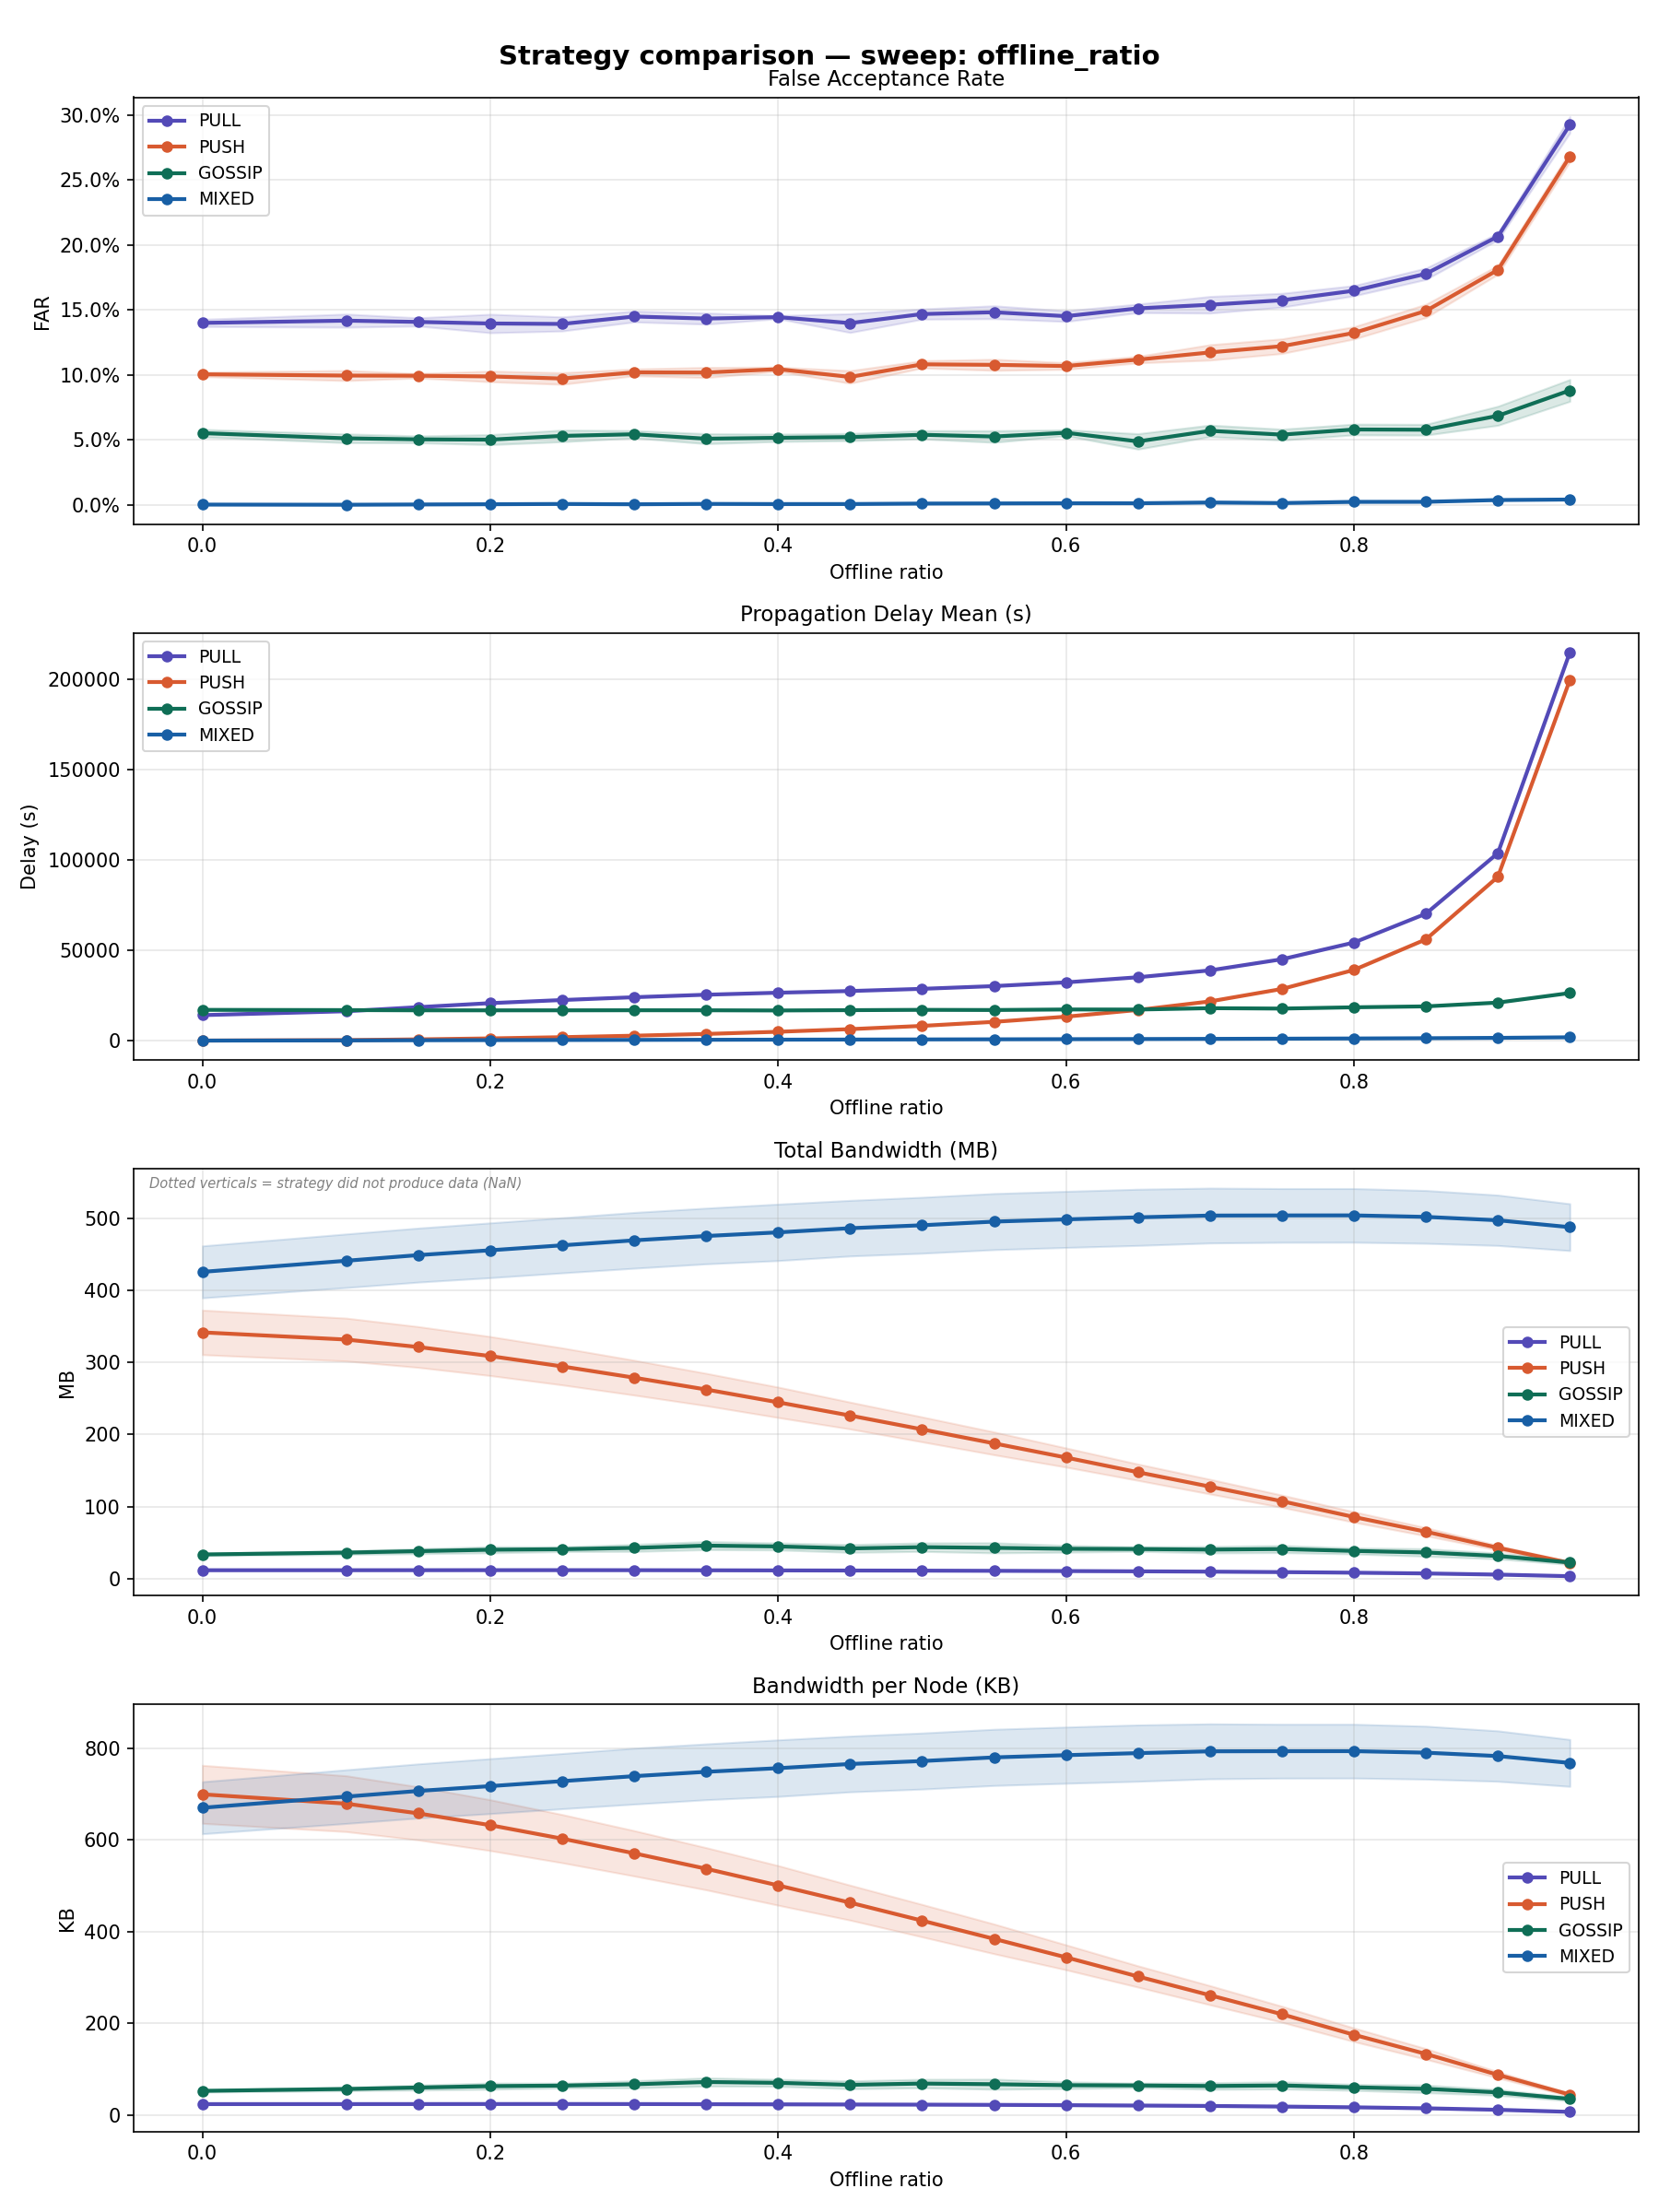

Data behind this chart, as committed beside it:
sweep_dim, sweep_value, strategy, n_runs, far_mean, far_std, far_ci95, delay_mean_mean, delay_mean_std, delay_mean_ci95, bandwidth_mb_mean, bandwidth_mb_std, bandwidth_mb_ci95, bandwidth_per_node_kb_mean, bandwidth_per_node_kb_std, bandwidth_per_node_kb_ci95, expired_ttl_rate_mean, expired_ttl_rate_std, expired_ttl_rate_ci95, coverage_rate_mean, coverage_rate_std, coverage_rate_ci95
offline_ratio, 0.0, PULL, 5, 0.14, 0.00317, 0.002778, 14076, 281.2, 246.5, 11.79, 0.6915, 0.6061, 24.15, 1.416, 1.241, 0.1042, 0.001241, 0.001088, 0.9693, 0.0123, 0.01078
offline_ratio, 0.0, PUSH, 5, 0.1005, 0.002027, 0.001777, 0.0, 0.0, 0.0, 341.5, 35.25, 30.9, 699.4, 72.19, 63.28, 0.09994, 0.0009778, 0.0008571, 1.0, 0.0, 0.0
offline_ratio, 0.0, GOSSIP, 5, 0.05518, 0.003332, 0.002921, 16990, 155.3, 136.2, 33.63, 1.868, 1.637, 52.98, 2.942, 2.579, 0.08329, 0.007635, 0.006692, 0.9693, 0.0123, 0.01078
offline_ratio, 0.0, MIXED, 5, 0.0001946, 0.0002421, 0.0002122, 0.0, 0.0, 0.0, 425.3, 41.12, 36.04, 670.1, 64.77, 56.78, 0.001184, 0.001208, 0.001059, 1.0, 0.0, 0.0
offline_ratio, 0.1, PULL, 5, 0.1418, 0.005785, 0.005071, 16228, 844, 739.8, 11.81, 0.6902, 0.605, 24.19, 1.413, 1.239, 0.1056, 0.000988, 0.000866, 0.9693, 0.0123, 0.01078
offline_ratio, 0.1, PUSH, 5, 0.09952, 0.004446, 0.003897, 261.5, 6.663, 5.84, 331.5, 33.93, 29.74, 678.9, 69.49, 60.91, 0.0994, 0.0007624, 0.0006683, 1.0, 0.0, 0.0
offline_ratio, 0.1, GOSSIP, 5, 0.05122, 0.003879, 0.0034, 16870, 173.6, 152.2, 36.23, 2.98, 2.612, 57.08, 4.695, 4.116, 0.08409, 0.006919, 0.006065, 0.9735, 0.01168, 0.01023
offline_ratio, 0.1, MIXED, 5, 7.662854895078001e-05, 0.0001051, 9.212734168717836e-05, 93.55, 2.774, 2.432, 440.8, 42.39, 37.15, 694.4, 66.78, 58.53, 0.001268, 0.001178, 0.001033, 1.0, 0.0, 0.0
offline_ratio, 0.15, PULL, 5, 0.1408, 0.003617, 0.00317, 18493, 2074, 1818, 11.84, 0.6812, 0.5971, 24.25, 1.395, 1.223, 0.1083, 0.001326, 0.001162, 0.9693, 0.0123, 0.01078
offline_ratio, 0.15, PUSH, 5, 0.09938, 0.002007, 0.001759, 674.1, 4.804, 4.211, 321.2, 32.28, 28.29, 657.8, 66.1, 57.94, 0.09988, 0.0008646, 0.0007578, 0.9986, 0.002258, 0.001979
offline_ratio, 0.15, GOSSIP, 5, 0.0504, 0.003017, 0.002645, 16744, 209.9, 184, 38.21, 4.047, 3.547, 60.2, 6.375, 5.588, 0.08731, 0.00662, 0.005803, 0.9815, 0.01086, 0.009523
offline_ratio, 0.15, MIXED, 5, 0.0002804, 0.0001827, 0.0001601, 176.3, 3.405, 2.985, 448.6, 42.75, 37.47, 706.7, 67.35, 59.03, 0.001172, 0.001156, 0.001013, 1.0, 0.0, 0.0
offline_ratio, 0.2, PULL, 5, 0.1396, 0.00813, 0.007126, 20714, 1895, 1661, 11.88, 0.6621, 0.5804, 24.33, 1.356, 1.189, 0.1119, 0.0005263, 0.0004613, 0.9693, 0.0123, 0.01078
offline_ratio, 0.2, PUSH, 5, 0.09883, 0.004684, 0.004105, 1213, 10.12, 8.871, 308.6, 30.9, 27.09, 632.1, 63.28, 55.47, 0.1004, 0.0007051, 0.000618, 0.997, 0.002828, 0.002479
offline_ratio, 0.2, GOSSIP, 5, 0.05019, 0.00442, 0.003874, 16733, 306.7, 268.8, 40.17, 4.932, 4.323, 63.28, 7.77, 6.81, 0.08802, 0.006787, 0.005949, 0.9765, 0.01389, 0.01217
offline_ratio, 0.2, MIXED, 5, 0.0004621, 0.0003585, 0.0003143, 249.4, 5.511, 4.831, 455.3, 43.37, 38.01, 717.2, 68.32, 59.89, 0.001169, 0.001092, 0.0009575, 0.9997, 0.0007751, 0.0006794
offline_ratio, 0.25, PULL, 5, 0.1393, 0.00619, 0.005425, 22434, 1509, 1323, 11.89, 0.6305, 0.5526, 24.36, 1.291, 1.132, 0.116, 0.0008508, 0.0007458, 0.9642, 0.007914, 0.006937
offline_ratio, 0.25, PUSH, 5, 0.09724, 0.005132, 0.004499, 1891, 15.6, 13.67, 294.3, 29.28, 25.67, 602.7, 59.97, 52.57, 0.1004, 0.001077, 0.0009437, 0.997, 0.002828, 0.002479
offline_ratio, 0.25, GOSSIP, 5, 0.05307, 0.005116, 0.004485, 16740, 188.8, 165.5, 40.94, 3.888, 3.408, 64.49, 6.125, 5.369, 0.08699, 0.007361, 0.006452, 0.9735, 0.008462, 0.007417
offline_ratio, 0.25, MIXED, 5, 0.0006794, 0.0004547, 0.0003985, 318.4, 2.885, 2.529, 462.2, 43.62, 38.23, 728.1, 68.71, 60.23, 0.00126, 0.001234, 0.001082, 0.999, 0.001544, 0.001353
offline_ratio, 0.3, PULL, 5, 0.145, 0.004752, 0.004165, 23989, 944.8, 828.1, 11.84, 0.5325, 0.4667, 24.24, 1.09, 0.9559, 0.1215, 0.001122, 0.0009833, 0.9572, 0.006942, 0.006085
offline_ratio, 0.3, PUSH, 5, 0.102, 0.002993, 0.002624, 2708, 16.4, 14.38, 278.7, 27.56, 24.16, 570.8, 56.45, 49.48, 0.1002, 0.00101, 0.0008851, 0.995, 0.003949, 0.003462
offline_ratio, 0.3, GOSSIP, 5, 0.05433, 0.003237, 0.002837, 16776, 162.8, 142.7, 42.76, 5.617, 4.923, 67.36, 8.849, 7.756, 0.08777, 0.007407, 0.006492, 0.9782, 0.008683, 0.007611
offline_ratio, 0.3, MIXED, 5, 0.0004314, 0.0002217, 0.0001944, 384.1, 6.159, 5.398, 469.1, 44.14, 38.69, 738.9, 69.53, 60.95, 0.001241, 0.001148, 0.001006, 0.9993, 0.00155, 0.001359
offline_ratio, 0.35, PULL, 5, 0.1434, 0.004934, 0.004325, 25374, 532.3, 466.6, 11.69, 0.4773, 0.4184, 23.94, 0.9775, 0.8568, 0.1285, 0.001365, 0.001197, 0.9566, 0.007223, 0.006331
offline_ratio, 0.35, PUSH, 5, 0.1019, 0.004493, 0.003939, 3678, 39.76, 34.85, 262.3, 25.62, 22.46, 537.1, 52.47, 46, 0.1009, 0.0009109, 0.0007984, 0.993, 0.005365, 0.004702
offline_ratio, 0.35, GOSSIP, 5, 0.05091, 0.00441, 0.003866, 16757, 454.8, 398.7, 45.89, 6.48, 5.68, 72.29, 10.21, 8.948, 0.09077, 0.009014, 0.007901, 0.9779, 0.01736, 0.01522
offline_ratio, 0.35, MIXED, 5, 0.0007271, 0.0002605, 0.0002284, 446.2, 5.179, 4.54, 475.1, 44.1, 38.65, 748.4, 69.47, 60.89, 0.001474, 0.00134, 0.001174, 0.9986, 0.002258, 0.001979
offline_ratio, 0.4, PULL, 5, 0.1445, 0.0014, 0.001228, 26483, 275.6, 241.6, 11.52, 0.5103, 0.4473, 23.6, 1.045, 0.916, 0.1389, 0.0009487, 0.0008316, 0.9559, 0.006672, 0.005848
offline_ratio, 0.4, PUSH, 5, 0.1044, 0.001843, 0.001616, 4876, 60.99, 53.46, 244.5, 24.08, 21.11, 500.8, 49.32, 43.23, 0.1021, 0.0009561, 0.0008381, 0.9914, 0.005679, 0.004978
offline_ratio, 0.4, GOSSIP, 5, 0.05161, 0.003247, 0.002846, 16659, 205.7, 180.3, 44.73, 5.576, 4.887, 70.47, 8.784, 7.699, 0.09075, 0.007259, 0.006362, 0.9739, 0.006922, 0.006067
offline_ratio, 0.4, MIXED, 5, 0.0006093, 0.000677, 0.0005934, 510.1, 4.588, 4.022, 480.1, 44.67, 39.15, 756.4, 70.37, 61.68, 0.00135, 0.001179, 0.001033, 0.9986, 0.002258, 0.001979
offline_ratio, 0.45, PULL, 5, 0.1399, 0.008252, 0.007234, 27414, 186.5, 163.5, 11.37, 0.492, 0.4312, 23.28, 1.008, 0.8831, 0.1497, 0.00214, 0.001876, 0.9553, 0.007154, 0.006271
offline_ratio, 0.45, PUSH, 5, 0.09845, 0.00557, 0.004883, 6330, 43.03, 37.72, 226.2, 21.23, 18.61, 463.2, 43.48, 38.11, 0.102, 0.001249, 0.001095, 0.9888, 0.007295, 0.006395
offline_ratio, 0.45, GOSSIP, 5, 0.05217, 0.003211, 0.002814, 16830, 288.9, 253.2, 41.99, 6.224, 5.455, 66.15, 9.805, 8.594, 0.09241, 0.006735, 0.005904, 0.9663, 0.01214, 0.01064
offline_ratio, 0.45, MIXED, 5, 0.0006253, 0.000434, 0.0003804, 573.4, 7.45, 6.53, 485.9, 44.01, 38.58, 765.5, 69.34, 60.78, 0.00146, 0.00116, 0.001017, 0.9986, 0.002258, 0.001979
offline_ratio, 0.5, PULL, 5, 0.1469, 0.004519, 0.003961, 28628, 172.9, 151.6, 11.2, 0.5203, 0.456, 22.95, 1.065, 0.9339, 0.164, 0.0009985, 0.0008753, 0.954, 0.009965, 0.008735
offline_ratio, 0.5, PUSH, 5, 0.1082, 0.003185, 0.002792, 8129, 18.36, 16.09, 207, 19.72, 17.28, 424, 40.38, 35.39, 0.1026, 0.0009099, 0.0007976, 0.9842, 0.007553, 0.006621
offline_ratio, 0.5, GOSSIP, 5, 0.05393, 0.003639, 0.00319, 16995, 210.6, 184.6, 43.76, 6.745, 5.912, 68.94, 10.63, 9.314, 0.09456, 0.0099, 0.008678, 0.9662, 0.01322, 0.01159
offline_ratio, 0.5, MIXED, 5, 0.0009966, 0.0005123, 0.0004491, 642.5, 6.826, 5.984, 490, 44.29, 38.82, 771.9, 69.77, 61.15, 0.001451, 0.00122, 0.001069, 0.9986, 0.002258, 0.001979
offline_ratio, 0.55, PULL, 5, 0.1483, 0.005665, 0.004965, 30142, 127.6, 111.9, 10.96, 0.4867, 0.4266, 22.44, 0.9967, 0.8736, 0.1824, 0.001358, 0.001191, 0.9504, 0.01084, 0.009501
offline_ratio, 0.55, PUSH, 5, 0.1078, 0.004903, 0.004298, 10358, 126, 110.4, 187.6, 18.05, 15.82, 384.3, 36.96, 32.4, 0.1042, 0.00115, 0.001008, 0.979, 0.00753, 0.0066
offline_ratio, 0.55, GOSSIP, 5, 0.05259, 0.005128, 0.004495, 16907, 253, 221.8, 42.83, 8.004, 7.016, 67.47, 12.61, 11.05, 0.0974, 0.01069, 0.00937, 0.9673, 0.02441, 0.0214
offline_ratio, 0.55, MIXED, 5, 0.001086, 0.0002903, 0.0002544, 707.1, 6.676, 5.852, 495, 44.4, 38.92, 779.9, 69.94, 61.31, 0.001567, 0.001024, 0.0008973, 0.9983, 0.003002, 0.002631
offline_ratio, 0.6, PULL, 5, 0.1452, 0.004702, 0.004121, 32209, 93.74, 82.16, 10.64, 0.4708, 0.4127, 21.8, 0.9641, 0.8451, 0.2053, 0.001455, 0.001276, 0.9451, 0.01106, 0.009692
offline_ratio, 0.6, PUSH, 5, 0.1069, 0.002934, 0.002572, 13231, 197.9, 173.5, 168, 15.16, 13.28, 344, 31.04, 27.21, 0.1084, 0.0006628, 0.000581, 0.9761, 0.005678, 0.004977
offline_ratio, 0.6, GOSSIP, 5, 0.05548, 0.00263, 0.002305, 17204, 122.4, 107.3, 41.48, 5.411, 4.743, 65.34, 8.524, 7.472, 0.1041, 0.01074, 0.009413, 0.9771, 0.01377, 0.01207
offline_ratio, 0.6, MIXED, 5, 0.001198, 0.0003741, 0.0003279, 782.4, 8.843, 7.751, 498.1, 44.43, 38.95, 784.7, 70, 61.35, 0.001502, 0.0007819, 0.0006854, 0.998, 0.002853, 0.002501
offline_ratio, 0.65, PULL, 5, 0.1513, 0.003773, 0.003308, 35036, 194, 170.1, 10.26, 0.4636, 0.4064, 21.01, 0.9495, 0.8323, 0.2349, 0.001476, 0.001294, 0.9402, 0.01057, 0.009261
offline_ratio, 0.65, PUSH, 5, 0.1118, 0.002907, 0.002548, 16940, 136.5, 119.6, 147.6, 12.93, 11.34, 302.3, 26.49, 23.22, 0.1156, 0.00183, 0.001604, 0.969, 0.008837, 0.007746
offline_ratio, 0.65, GOSSIP, 5, 0.04883, 0.006791, 0.005952, 17172, 495.5, 434.3, 41.16, 3.664, 3.212, 64.84, 5.773, 5.06, 0.1083, 0.01933, 0.01694, 0.9645, 0.008998, 0.007887
offline_ratio, 0.65, MIXED, 5, 0.001219, 0.0004562, 0.0003999, 863, 10.79, 9.462, 500.9, 44.5, 39.01, 789.2, 70.1, 61.45, 0.00168, 0.000965, 0.0008459, 0.998, 0.002853, 0.002501
offline_ratio, 0.7, PULL, 5, 0.154, 0.007334, 0.006428, 38833, 279.2, 244.7, 9.817, 0.4484, 0.393, 20.1, 0.9183, 0.8049, 0.2698, 0.002286, 0.002004, 0.9342, 0.01213, 0.01063
offline_ratio, 0.7, PUSH, 5, 0.1173, 0.006785, 0.005947, 21669, 146.6, 128.5, 127.7, 11.63, 10.2, 261.4, 23.83, 20.88, 0.1303, 0.001666, 0.00146, 0.9635, 0.006978, 0.006116
offline_ratio, 0.7, GOSSIP, 5, 0.05696, 0.005079, 0.004452, 17926, 591.2, 518.2, 40.35, 5.248, 4.6, 63.57, 8.268, 7.247, 0.1325, 0.02648, 0.02321, 0.9748, 0.01189, 0.01042
offline_ratio, 0.7, MIXED, 5, 0.00181, 0.0005969, 0.0005232, 950.1, 11.87, 10.41, 503.4, 43.43, 38.07, 793.1, 68.42, 59.98, 0.001841, 0.000895, 0.0007845, 0.998, 0.002853, 0.002501
offline_ratio, 0.75, PULL, 5, 0.1575, 0.006071, 0.005322, 44990, 393.9, 345.3, 9.17, 0.4306, 0.3774, 18.78, 0.8818, 0.7729, 0.3177, 0.002571, 0.002254, 0.9259, 0.01123, 0.009839
offline_ratio, 0.75, PUSH, 5, 0.1221, 0.00643, 0.005636, 28566, 331.2, 290.3, 107.4, 9.709, 8.51, 219.9, 19.88, 17.43, 0.1596, 0.002091, 0.001833, 0.954, 0.007651, 0.006707
offline_ratio, 0.75, GOSSIP, 5, 0.05404, 0.004825, 0.00423, 17707, 1062, 930.9, 41.14, 5.638, 4.942, 64.81, 8.882, 7.786, 0.1284, 0.03325, 0.02914, 0.9731, 0.007769, 0.00681
offline_ratio, 0.75, MIXED, 5, 0.001376, 0.0004911, 0.0004304, 1054, 8.466, 7.421, 503.6, 42.55, 37.3, 793.4, 67.03, 58.76, 0.002126, 0.0011, 0.0009642, 0.998, 0.002853, 0.002501
... 16 more rows
